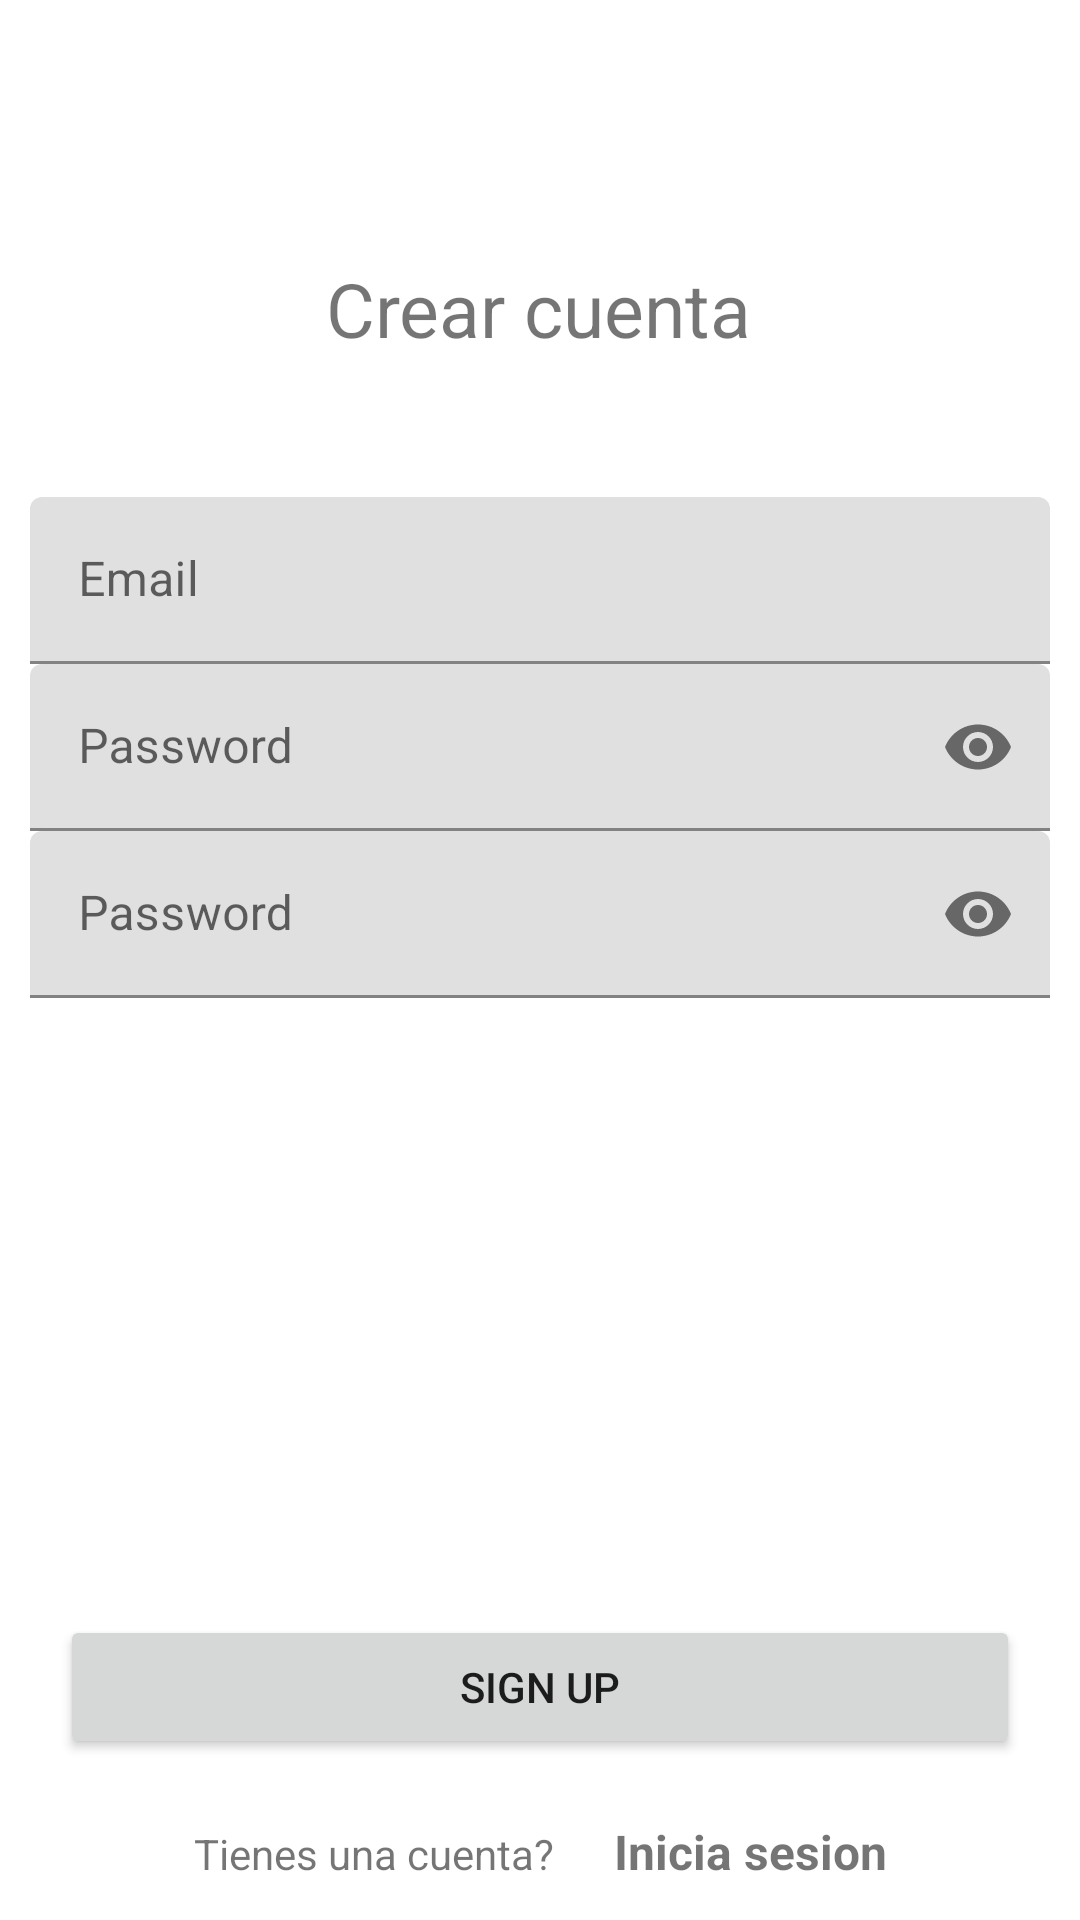

Android layout source for this screen:
<!-- AndroidManifest.xml: application theme Theme.AuthenticationFirebaseMVVM -->
<!-- res/layout/fragment_sign_up.xml -->
<?xml version="1.0" encoding="utf-8"?>
<androidx.constraintlayout.widget.ConstraintLayout xmlns:android="http://schemas.android.com/apk/res/android"
    xmlns:tools="http://schemas.android.com/tools"
    android:layout_width="match_parent"
    android:layout_height="match_parent"
    xmlns:app="http://schemas.android.com/apk/res-auto"
    tools:context=".views.SignUpFragment">

    <TextView
        android:id="@+id/title_sign_up"
        android:layout_width="wrap_content"
        android:layout_height="wrap_content"
        android:layout_marginTop="40sp"
        android:text="Crear cuenta"
        android:textSize="25sp"
        app:layout_constraintBottom_toTopOf="@+id/linearLayout3"
        app:layout_constraintEnd_toEndOf="parent"
        app:layout_constraintHorizontal_bias="0.498"
        app:layout_constraintStart_toStartOf="parent"
        app:layout_constraintTop_toTopOf="parent" />


    <LinearLayout
        android:id="@+id/linearLayout3"
        android:layout_width="match_parent"
        android:layout_height="wrap_content"
        android:layout_marginBottom="40sp"
        android:orientation="vertical"
        app:layout_constraintBottom_toTopOf="@+id/button_sign_up"
        app:layout_constraintEnd_toEndOf="parent"
        app:layout_constraintStart_toStartOf="parent"
        app:layout_constraintTop_toTopOf="parent">

        <com.google.android.material.textfield.TextInputLayout
            android:layout_width="match_parent"
            android:layout_height="wrap_content"
            android:layout_marginHorizontal="10sp">

            <com.google.android.material.textfield.TextInputEditText
                android:id="@+id/edit_email"
                android:layout_width="match_parent"
                android:layout_height="wrap_content"
                android:hint="Email"
                android:inputType="textEmailAddress"/>
        </com.google.android.material.textfield.TextInputLayout>

        <com.google.android.material.textfield.TextInputLayout
            android:layout_width="match_parent"
            android:layout_height="wrap_content"
            android:layout_marginHorizontal="10sp"
            app:endIconMode="password_toggle">

            <com.google.android.material.textfield.TextInputEditText
                android:id="@+id/edit_password"
                android:layout_width="match_parent"
                android:layout_height="wrap_content"
                android:hint="Password"
                android:inputType="textPassword"/>
        </com.google.android.material.textfield.TextInputLayout>

        <com.google.android.material.textfield.TextInputLayout
            android:layout_width="match_parent"
            android:layout_height="wrap_content"
            android:layout_marginHorizontal="10sp"
            app:endIconMode="password_toggle">

            <com.google.android.material.textfield.TextInputEditText
                android:id="@+id/edit_password_rep"
                android:layout_width="match_parent"
                android:layout_height="wrap_content"
                android:hint="Password"
                android:inputType="textPassword"/>
        </com.google.android.material.textfield.TextInputLayout>

    </LinearLayout>

    <Button
        android:id="@+id/button_sign_up"
        android:layout_width="match_parent"
        android:layout_height="wrap_content"
        android:text="Sign Up"
        android:layout_marginHorizontal="20sp"
        android:layout_marginBottom="20sp"
        app:layout_constraintBottom_toTopOf="@+id/linearLayout2"
        app:layout_constraintEnd_toEndOf="parent"
        app:layout_constraintHorizontal_bias="0.498"
        app:layout_constraintStart_toStartOf="parent" />

    <LinearLayout
        android:id="@+id/linearLayout2"
        android:layout_width="wrap_content"
        android:layout_height="wrap_content"
        android:orientation="horizontal"
        android:layout_marginBottom="12sp"
        app:layout_constraintBottom_toBottomOf="parent"
        app:layout_constraintEnd_toEndOf="parent"
        app:layout_constraintStart_toStartOf="parent">

        <TextView
            android:text="Tienes una cuenta?"
            android:textSize="14sp"
            android:layout_width="wrap_content"
            android:layout_height="wrap_content"/>

        <TextView
            android:id="@+id/go_sign_up"
            android:text="Inicia sesion"
            android:textSize="16sp"
            android:textStyle="bold"
            android:layout_marginStart="20dp"
            android:layout_width="wrap_content"
            android:layout_height="wrap_content"/>

    </LinearLayout>

</androidx.constraintlayout.widget.ConstraintLayout>
<!-- resources referenced by this layout -->
<resources>
  <style name="Theme.AuthenticationFirebaseMVVM" parent="Theme.MaterialComponents.DayNight.DarkActionBar">
          
          <item name="colorPrimary">@color/purple_500</item>
          <item name="colorPrimaryVariant">@color/purple_700</item>
          <item name="colorOnPrimary">@color/white</item>
          
          <item name="colorSecondary">@color/teal_200</item>
          <item name="colorSecondaryVariant">@color/teal_700</item>
          <item name="colorOnSecondary">@color/black</item>
          
          <item name="android:statusBarColor" tools:targetApi="l">?attr/colorPrimaryVariant</item>
          
      </style>
  <!-- not gathered from this repository: default colours our renderer supplied (Android Studio template values) -->
  <color name="purple_500">#FF6200EE</color>
  <color name="purple_700">#FF3700B3</color>
  <color name="teal_200">#FF03DAC5</color>
  <color name="teal_700">#FF018786</color>
  <color name="black">#FF000000</color>
  <color name="white">#FFFFFFFF</color>
</resources>
